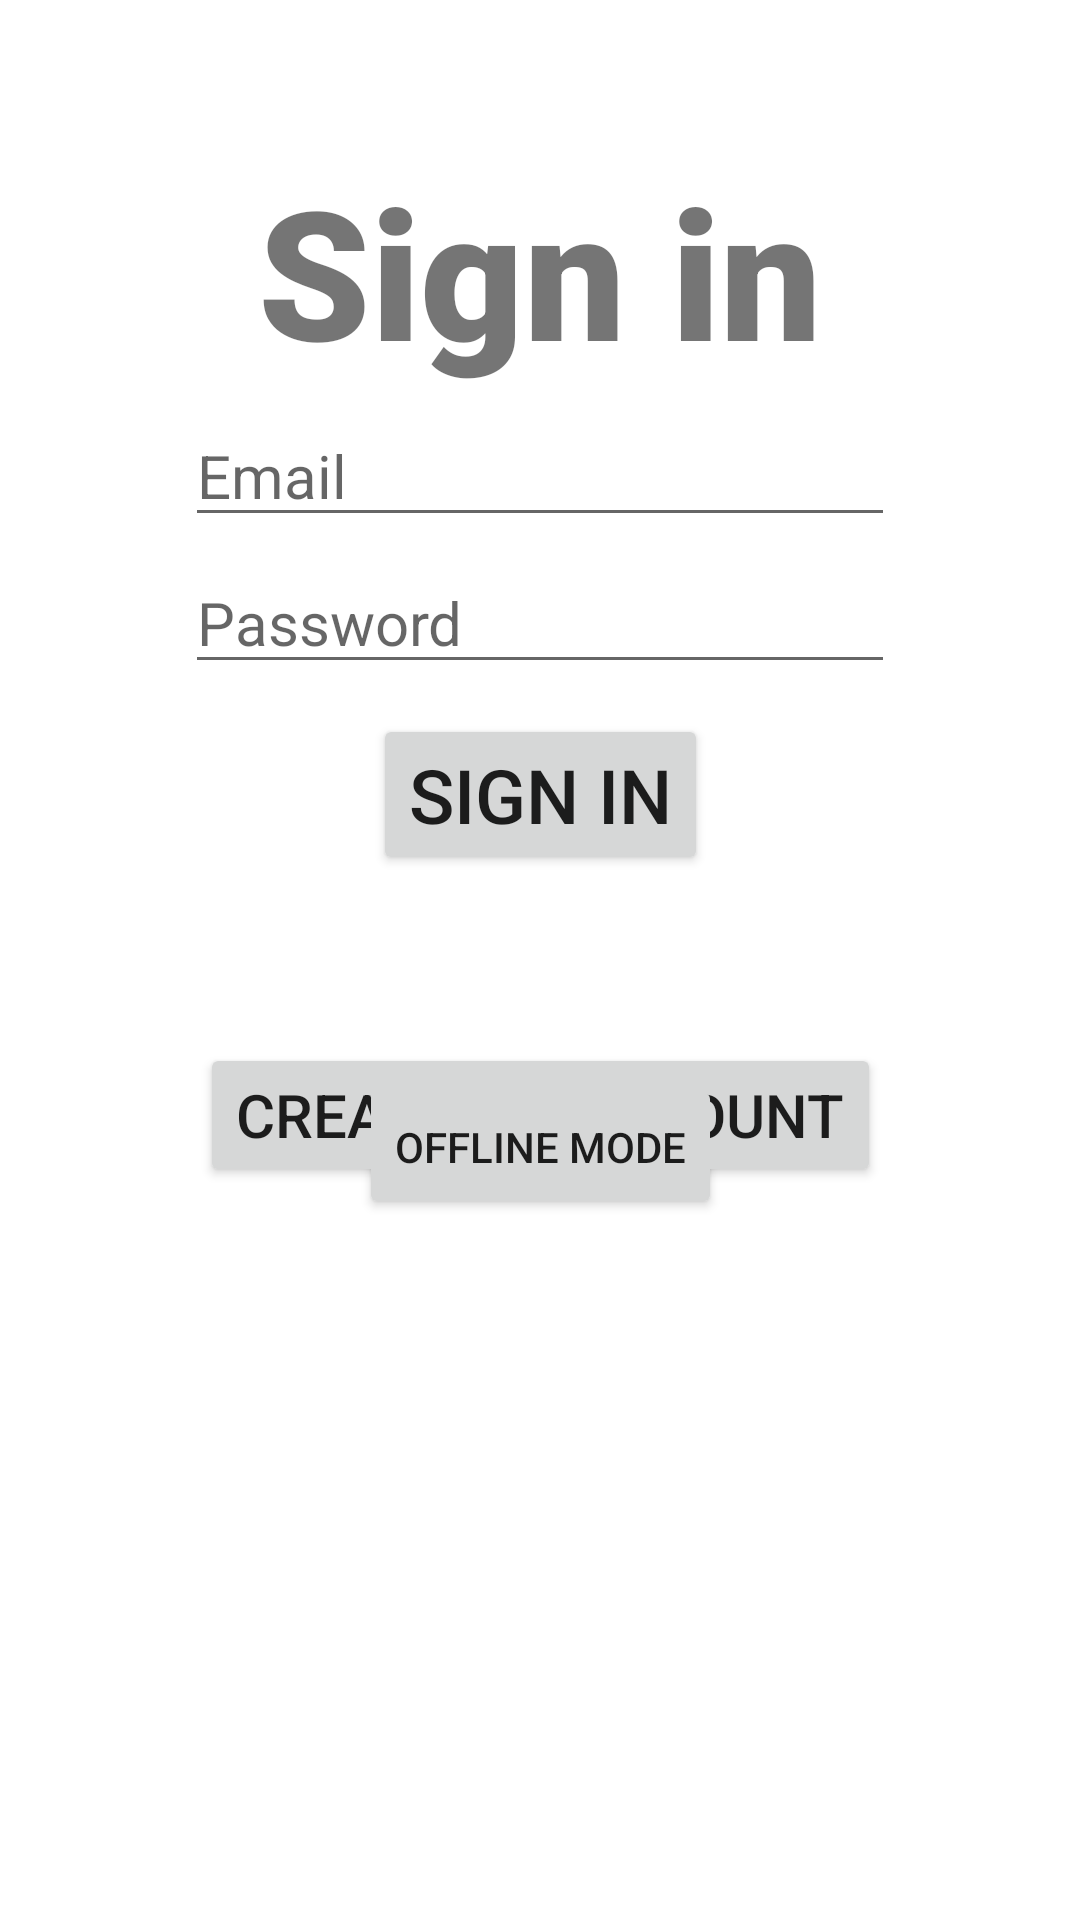

This screen was rendered from an Android layout file. Write that file and the resources it references.
<!-- AndroidManifest.xml: application theme Theme.AquaAnalyzomatic -->
<!-- res/layout/activity_sign_in_screen.xml -->
<?xml version="1.0" encoding="utf-8"?>
<androidx.constraintlayout.widget.ConstraintLayout
    xmlns:android="http://schemas.android.com/apk/res/android"
    xmlns:app="http://schemas.android.com/apk/res-auto"
    xmlns:tools="http://schemas.android.com/tools"
    android:id="@+id/signin_screen"
    android:layout_width="match_parent"
    android:layout_height="match_parent">

    <TextView
        android:id="@+id/textViewSignIn"
        android:layout_width="wrap_content"
        android:layout_height="wrap_content"
        android:layout_marginTop="50dp"
        android:fontFamily="sans-serif-black"
        android:text="Sign in"
        android:textAlignment="center"
        android:textSize="60sp"
        android:textStyle="bold"
        app:layout_constraintEnd_toEndOf="parent"
        app:layout_constraintStart_toStartOf="parent"
        app:layout_constraintTop_toTopOf="parent"
        tools:text="Sign in" />

    <EditText
        android:id="@+id/usernameEDT"
        android:layout_width="wrap_content"
        android:layout_height="wrap_content"
        android:layout_marginTop="5dp"
        android:ems="10"
        android:hint="Email"
        android:inputType="text|textEmailAddress"
        android:textSize="20sp"
        app:layout_constraintEnd_toEndOf="parent"
        app:layout_constraintStart_toStartOf="parent"
        app:layout_constraintTop_toBottomOf="@+id/textViewSignIn" />

    <EditText
        android:id="@+id/passwordEDT"
        android:layout_width="wrap_content"
        android:layout_height="wrap_content"
        android:layout_marginTop="5dp"
        android:ems="10"
        android:hint="Password"
        android:inputType="textPassword"
        android:textSize="20sp"
        app:layout_constraintEnd_toEndOf="parent"
        app:layout_constraintStart_toStartOf="parent"
        app:layout_constraintTop_toBottomOf="@+id/usernameEDT" />

    <Button
        android:id="@+id/signinBTN"
        android:layout_width="wrap_content"
        android:layout_height="wrap_content"
        android:layout_marginTop="10dp"
        android:text="Sign in"
        android:textSize="25sp"
        app:layout_constraintEnd_toEndOf="parent"
        app:layout_constraintStart_toStartOf="parent"
        app:layout_constraintTop_toBottomOf="@+id/passwordEDT" />


    <Button
        android:id="@+id/createAccountBTN"
        android:layout_width="wrap_content"
        android:layout_height="wrap_content"
        android:layout_marginTop="56dp"
        android:text="Create an Account"
        android:textSize="20sp"
        app:layout_constraintEnd_toEndOf="parent"
        app:layout_constraintStart_toStartOf="parent"
        app:layout_constraintTop_toBottomOf="@+id/signinBTN" />

    <FrameLayout
        android:id="@+id/frameLayout"
        android:layout_width="25dp"
        android:layout_height="23dp"
        android:foregroundGravity="center|fill"
        android:visibility="invisible"
        app:layout_constraintBottom_toBottomOf="parent"
        app:layout_constraintEnd_toEndOf="parent"
        app:layout_constraintStart_toStartOf="parent"
        app:layout_constraintTop_toTopOf="parent">

        <ProgressBar
            android:id="@+id/progressBar2"
            style="?android:attr/progressBarStyle"
            android:layout_width="wrap_content"
            android:layout_height="wrap_content"
            app:layout_constraintBottom_toBottomOf="parent"
            app:layout_constraintEnd_toEndOf="parent"
            app:layout_constraintStart_toStartOf="parent"
            app:layout_constraintTop_toTopOf="parent" />
    </FrameLayout>

    <Button
        android:id="@+id/offline"
        android:layout_width="wrap_content"
        android:layout_height="wrap_content"
        android:text="Offline Mode"
        app:layout_constraintBottom_toBottomOf="parent"
        app:layout_constraintEnd_toEndOf="parent"
        app:layout_constraintStart_toStartOf="parent"
        app:layout_constraintTop_toTopOf="@+id/frameLayout"
        app:layout_constraintVertical_bias="0.175" />

</androidx.constraintlayout.widget.ConstraintLayout>
<!-- resources referenced by this layout -->
<resources>
  <style name="Theme.AquaAnalyzomatic" parent="Theme.MaterialComponents.DayNight.DarkActionBar">
          
          <item name="colorPrimary">@color/purple_500</item>
          <item name="colorPrimaryVariant">@color/purple_700</item>
          <item name="colorOnPrimary">@color/white</item>
          
          <item name="colorSecondary">@color/teal_200</item>
          <item name="colorSecondaryVariant">@color/teal_700</item>
          <item name="colorOnSecondary">@color/black</item>
          
          <item name="android:statusBarColor">?attr/colorPrimaryVariant</item>
          
      </style>
  <color name="purple_500">#FF6200EE</color>
  <color name="purple_700">#FF3700B3</color>
  <color name="white">#FFFFFFFF</color>
  <color name="teal_200">#FF03DAC5</color>
  <color name="teal_700">#FF018786</color>
  <color name="black">#FF000000</color>
</resources>
